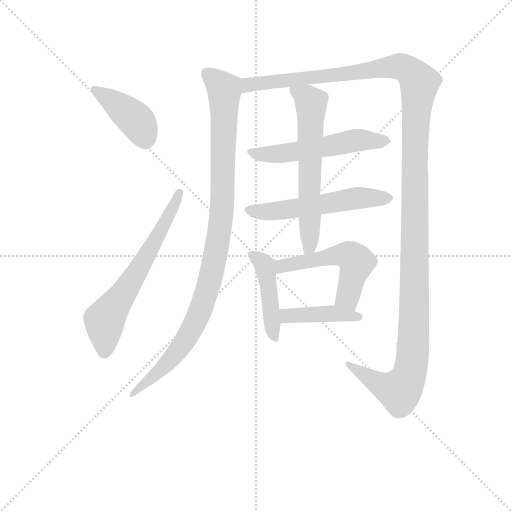
t = 0.00 s
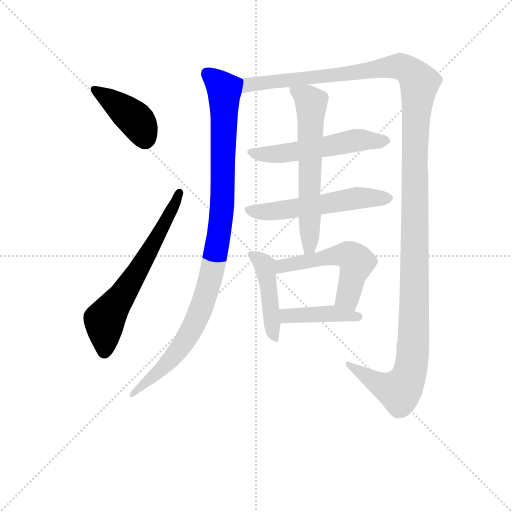
t = 1.76 s
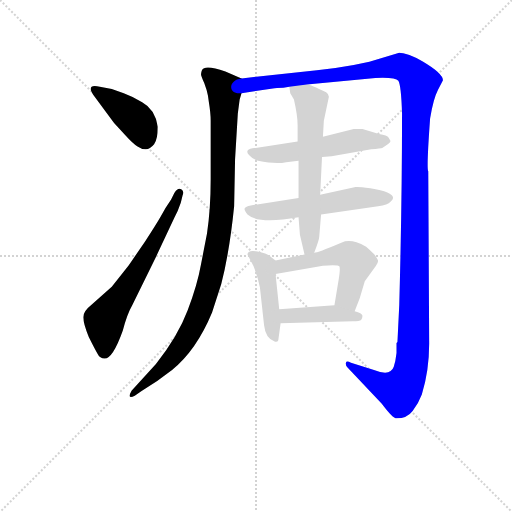
t = 3.52 s
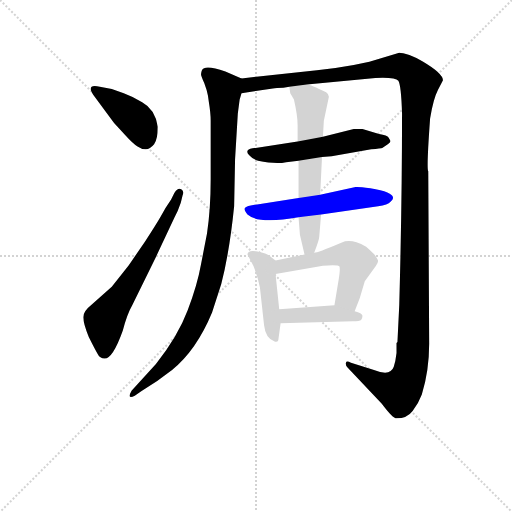
t = 5.28 s
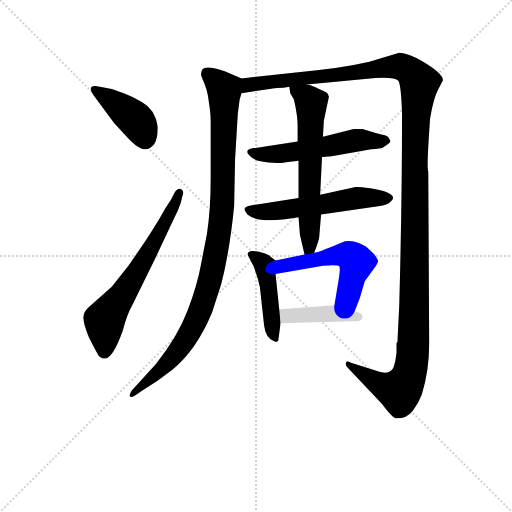
t = 7.04 s
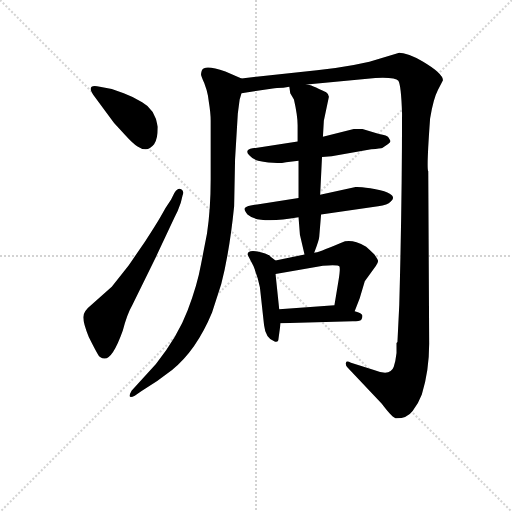
t = 8.80 s

The animated SVG that drew these frames (rendered in a browser with its animation timeline set to each time). Animation: 10 CSS @keyframes rules; one cycle of 8.80 s.

<svg version="1.1" viewBox="0 0 1024 1024" xmlns="http://www.w3.org/2000/svg">
  <g stroke="lightgray" stroke-dasharray="1,1" stroke-width="1" transform="scale(4, 4)">
    <line x1="0" y1="0" x2="256" y2="256"></line>
    <line x1="256" y1="0" x2="0" y2="256"></line>
    <line x1="128" y1="0" x2="128" y2="256"></line>
    <line x1="0" y1="128" x2="256" y2="128"></line>
  </g>
<g transform="scale(0.92, -0.92) translate(60, -900)">
   <style type="text/css">
    @keyframes keyframes0 {
      from {
       stroke: blue;
       stroke-dashoffset: 413;
       stroke-width: 128;
       }
       57% {
       animation-timing-function: step-end;
       stroke: blue;
       stroke-dashoffset: 0;
       stroke-width: 128;
       }
       to {
       stroke: black;
       stroke-width: 1024;
       }
       }
       #make-me-a-hanzi-animation-0 {
         animation: keyframes0 0.586100s both;
         animation-delay: 0.000000s;
         animation-timing-function: linear;
       }
    @keyframes keyframes1 {
      from {
       stroke: blue;
       stroke-dashoffset: 646;
       stroke-width: 128;
       }
       68% {
       animation-timing-function: step-end;
       stroke: blue;
       stroke-dashoffset: 0;
       stroke-width: 128;
       }
       to {
       stroke: black;
       stroke-width: 1024;
       }
       }
       #make-me-a-hanzi-animation-1 {
         animation: keyframes1 0.775716s both;
         animation-delay: 0.586100s;
         animation-timing-function: linear;
       }
    @keyframes keyframes2 {
      from {
       stroke: blue;
       stroke-dashoffset: 1030;
       stroke-width: 128;
       }
       77% {
       animation-timing-function: step-end;
       stroke: blue;
       stroke-dashoffset: 0;
       stroke-width: 128;
       }
       to {
       stroke: black;
       stroke-width: 1024;
       }
       }
       #make-me-a-hanzi-animation-2 {
         animation: keyframes2 1.088216s both;
         animation-delay: 1.361816s;
         animation-timing-function: linear;
       }
    @keyframes keyframes3 {
      from {
       stroke: blue;
       stroke-dashoffset: 1462;
       stroke-width: 128;
       }
       83% {
       animation-timing-function: step-end;
       stroke: blue;
       stroke-dashoffset: 0;
       stroke-width: 128;
       }
       to {
       stroke: black;
       stroke-width: 1024;
       }
       }
       #make-me-a-hanzi-animation-3 {
         animation: keyframes3 1.439779s both;
         animation-delay: 2.450033s;
         animation-timing-function: linear;
       }
    @keyframes keyframes4 {
      from {
       stroke: blue;
       stroke-dashoffset: 555;
       stroke-width: 128;
       }
       64% {
       animation-timing-function: step-end;
       stroke: blue;
       stroke-dashoffset: 0;
       stroke-width: 128;
       }
       to {
       stroke: black;
       stroke-width: 1024;
       }
       }
       #make-me-a-hanzi-animation-4 {
         animation: keyframes4 0.701660s both;
         animation-delay: 3.889811s;
         animation-timing-function: linear;
       }
    @keyframes keyframes5 {
      from {
       stroke: blue;
       stroke-dashoffset: 559;
       stroke-width: 128;
       }
       65% {
       animation-timing-function: step-end;
       stroke: blue;
       stroke-dashoffset: 0;
       stroke-width: 128;
       }
       to {
       stroke: black;
       stroke-width: 1024;
       }
       }
       #make-me-a-hanzi-animation-5 {
         animation: keyframes5 0.704915s both;
         animation-delay: 4.591471s;
         animation-timing-function: linear;
       }
    @keyframes keyframes6 {
      from {
       stroke: blue;
       stroke-dashoffset: 631;
       stroke-width: 128;
       }
       67% {
       animation-timing-function: step-end;
       stroke: blue;
       stroke-dashoffset: 0;
       stroke-width: 128;
       }
       to {
       stroke: black;
       stroke-width: 1024;
       }
       }
       #make-me-a-hanzi-animation-6 {
         animation: keyframes6 0.763509s both;
         animation-delay: 5.296387s;
         animation-timing-function: linear;
       }
    @keyframes keyframes7 {
      from {
       stroke: blue;
       stroke-dashoffset: 447;
       stroke-width: 128;
       }
       59% {
       animation-timing-function: step-end;
       stroke: blue;
       stroke-dashoffset: 0;
       stroke-width: 128;
       }
       to {
       stroke: black;
       stroke-width: 1024;
       }
       }
       #make-me-a-hanzi-animation-7 {
         animation: keyframes7 0.613770s both;
         animation-delay: 6.059896s;
         animation-timing-function: linear;
       }
    @keyframes keyframes8 {
      from {
       stroke: blue;
       stroke-dashoffset: 540;
       stroke-width: 128;
       }
       64% {
       animation-timing-function: step-end;
       stroke: blue;
       stroke-dashoffset: 0;
       stroke-width: 128;
       }
       to {
       stroke: black;
       stroke-width: 1024;
       }
       }
       #make-me-a-hanzi-animation-8 {
         animation: keyframes8 0.689453s both;
         animation-delay: 6.673665s;
         animation-timing-function: linear;
       }
    @keyframes keyframes9 {
      from {
       stroke: blue;
       stroke-dashoffset: 424;
       stroke-width: 128;
       }
       58% {
       animation-timing-function: step-end;
       stroke: blue;
       stroke-dashoffset: 0;
       stroke-width: 128;
       }
       to {
       stroke: black;
       stroke-width: 1024;
       }
       }
       #make-me-a-hanzi-animation-9 {
         animation: keyframes9 0.595052s both;
         animation-delay: 7.363118s;
         animation-timing-function: linear;
       }
</style>
<path d="M 143.0 693.5 L 188.0 632.5 L 211.0 607.5 Q 230.0 586.5 239.0 581.5 Q 247.0 575.5 257.0 575.5 Q 266.0 575.5 275.0 586.5 Q 283.0 597.5 283.0 624.5 Q 277.0 662.5 249.0 677.5 Q 229.0 690.5 209.0 697.5 L 183.0 706.5 L 157.0 711.5 Q 137.0 716.5 137.0 706.5 Q 137.0 703.5 143.0 693.5 Z" fill="lightgray"></path> 
<path d="M 319.0 480.5 L 312.0 466.5 Q 298.0 446.5 290.0 430.5 Q 281.0 414.5 255.0 374.5 L 220.0 323.5 L 183.0 276.5 L 139.0 237.5 Q 121.0 223.5 121.0 210.5 Q 121.0 197.5 133.0 167.5 Q 148.0 137.5 153.0 129.5 Q 157.0 121.5 167.0 120.5 Q 185.0 119.5 207.0 181.5 Q 216.0 216.5 228.0 237.5 L 279.0 341.5 L 319.0 426.5 Q 327.0 441.5 333.0 459.5 L 337.0 475.5 Q 341.0 484.5 334.0 488.5 Q 327.0 492.5 319.0 480.5 Z" fill="lightgray"></path> 
<path d="M 465.0 729.5 L 430.0 744.5 Q 385.0 760.5 379.0 747.5 Q 377.0 742.5 377.0 738.5 Q 377.0 734.5 384.0 719.5 Q 390.0 703.5 392.0 692.5 L 394.0 678.5 Q 398.0 654.5 398.0 637.5 L 398.0 510.5 Q 398.0 446.5 390.0 392.5 L 377.0 325.5 Q 369.0 280.5 348.0 225.5 Q 327.0 169.5 279.0 108.5 L 226.0 50.5 Q 221.0 41.5 222.0 38.5 Q 223.0 34.5 233.0 39.5 L 247.0 49.5 Q 284.0 71.5 314.0 95.5 Q 367.0 138.5 401.0 220.5 L 421.0 282.5 Q 439.0 352.5 449.0 451.5 L 451.0 553.5 L 457.0 653.5 L 461.0 683.5 L 465.0 697.5 C 471.0 726.5 471.0 726.5 465.0 729.5 Z" fill="lightgray"></path> 
<path d="M 607.0 716.5 L 756.0 730.5 Q 800.0 732.5 806.0 724.5 Q 812.0 715.5 814.0 653.5 Q 814.0 459.5 808.0 237.5 L 804.0 156.5 L 802.0 154.5 L 802.0 132.5 Q 800.0 114.5 796.0 102.5 Q 789.0 81.5 753.0 95.5 L 703.0 111.5 Q 693.0 116.5 692.0 111.5 Q 691.0 105.5 695.0 101.5 L 770.0 22.5 Q 794.0 -9.5 802.0 -9.5 Q 825.0 -9.5 837.0 6.5 Q 849.0 21.5 857.0 42.5 Q 873.0 94.5 873.0 153.5 L 871.0 527.5 Q 867.0 532.5 875.0 642.5 Q 882.0 685.5 892.0 704.5 L 903.0 725.5 Q 903.0 740.5 859.0 766.5 Q 846.0 774.5 830.0 780.5 Q 814.0 785.5 808.0 785.5 L 743.0 765.5 L 709.0 758.5 Q 667.0 750.5 629.0 747.5 L 465.0 729.5 C 435.0 726.5 435.0 693.5 465.0 697.5 L 533.0 707.5 Q 540.0 709.5 556.0 709.5 L 569.0 711.5 L 607.0 716.5 Z" fill="lightgray"></path> 
<path d="M 640.0 558.5 L 661.0 560.5 L 747.0 575.5 Q 768.0 577.5 771.0 578.5 L 783.0 586.5 Q 789.0 590.5 789.0 593.5 L 785.0 600.5 Q 782.0 605.5 764.0 608.5 L 728.0 619.5 L 709.0 619.5 L 642.0 602.5 L 587.0 592.5 L 489.0 577.5 Q 478.0 575.5 478.0 571.5 Q 476.0 567.5 483.0 561.5 Q 489.0 554.5 501.0 550.5 Q 540.0 542.5 562.0 547.5 L 589.0 550.5 L 640.0 558.5 Z" fill="lightgray"></path> 
<path d="M 638.0 433.5 L 762.0 451.5 Q 783.0 454.5 789.0 461.5 Q 796.0 467.5 794.0 471.5 Q 794.0 475.5 782.0 481.5 Q 770.0 486.5 745.0 490.5 Q 719.0 494.5 713.0 493.5 L 636.0 476.5 L 589.0 469.5 L 485.0 453.5 Q 474.0 451.5 472.0 447.5 Q 470.0 443.5 478.0 433.5 Q 501.0 412.5 589.0 427.5 L 638.0 433.5 Z" fill="lightgray"></path> 
<path d="M 623.0 350.5 Q 634.0 379.5 634.0 385.5 L 638.0 433.5 L 636.0 476.5 L 640.0 558.5 L 642.0 602.5 L 644.0 637.5 L 655.0 689.5 Q 655.0 695.5 649.0 699.5 Q 615.0 716.5 607.0 716.5 C 578.0 724.5 567.0 727.5 569.0 711.5 L 571.0 697.5 L 579.0 683.5 Q 587.0 648.5 587.0 627.5 L 587.0 592.5 L 589.0 550.5 L 589.0 469.5 L 589.0 427.5 L 592.0 389.5 L 602.0 346.5 C 609.0 317.5 613.0 322.5 623.0 350.5 Z" fill="lightgray"></path> 
<path d="M 547.0 227.5 L 539.0 304.5 C 536.0 334.5 542.0 330.5 539.0 333.5 L 529.0 341.5 Q 522.0 349.5 500.0 353.5 Q 478.0 357.5 478.0 346.5 L 491.0 321.5 Q 501.0 296.5 505.0 275.5 L 514.0 193.5 Q 517.0 164.5 537.0 157.5 Q 543.0 155.5 545.0 160.5 L 550.0 197.5 L 547.0 227.5 Z" fill="lightgray"></path> 
<path d="M 539.0 304.5 L 642.0 322.5 Q 676.0 325.5 678.0 320.5 Q 680.0 314.5 676.0 290.5 L 667.0 236.5 C 662.0 206.5 700.0 195.5 711.0 223.5 L 722.0 251.5 L 733.0 288.5 L 757.0 321.5 Q 762.0 329.5 762.0 332.5 Q 762.0 334.5 754.0 346.5 Q 743.0 357.5 736.0 363.5 Q 728.0 369.5 715.0 373.5 Q 702.0 377.5 690.0 375.5 L 678.0 370.5 Q 631.0 350.5 623.0 350.5 L 602.0 346.5 L 539.0 333.5 C 510.0 327.5 509.0 299.5 539.0 304.5 Z" fill="lightgray"></path> 
<path d="M 667.0 236.5 L 547.0 227.5 C 517.0 225.5 520.0 196.5 550.0 197.5 L 707.0 201.5 Q 722.0 201.5 725.0 204.5 Q 728.0 207.5 728.0 213.5 Q 727.0 219.5 711.0 223.5 L 667.0 236.5 Z" fill="lightgray"></path> 
      <clipPath id="make-me-a-hanzi-clip-0">
      <path d="M 143.0 693.5 L 188.0 632.5 L 211.0 607.5 Q 230.0 586.5 239.0 581.5 Q 247.0 575.5 257.0 575.5 Q 266.0 575.5 275.0 586.5 Q 283.0 597.5 283.0 624.5 Q 277.0 662.5 249.0 677.5 Q 229.0 690.5 209.0 697.5 L 183.0 706.5 L 157.0 711.5 Q 137.0 716.5 137.0 706.5 Q 137.0 703.5 143.0 693.5 Z" fill="lightgray"></path>
      </clipPath>
      <path clip-path="url(#make-me-a-hanzi-clip-0)" d="M 147.0 703.5 L 233.0 641.5 L 246.0 624.5 L 255.0 596.5 " fill="none" id="make-me-a-hanzi-animation-0" stroke-dasharray="285 570" stroke-linecap="round"></path>

      <clipPath id="make-me-a-hanzi-clip-1">
      <path d="M 319.0 480.5 L 312.0 466.5 Q 298.0 446.5 290.0 430.5 Q 281.0 414.5 255.0 374.5 L 220.0 323.5 L 183.0 276.5 L 139.0 237.5 Q 121.0 223.5 121.0 210.5 Q 121.0 197.5 133.0 167.5 Q 148.0 137.5 153.0 129.5 Q 157.0 121.5 167.0 120.5 Q 185.0 119.5 207.0 181.5 Q 216.0 216.5 228.0 237.5 L 279.0 341.5 L 319.0 426.5 Q 327.0 441.5 333.0 459.5 L 337.0 475.5 Q 341.0 484.5 334.0 488.5 Q 327.0 492.5 319.0 480.5 Z" fill="lightgray"></path>
      </clipPath>
      <path clip-path="url(#make-me-a-hanzi-clip-1)" d="M 167.0 134.5 L 172.0 211.5 L 229.0 293.5 L 330.0 480.5 " fill="none" id="make-me-a-hanzi-animation-1" stroke-dasharray="518 1036" stroke-linecap="round"></path>

      <clipPath id="make-me-a-hanzi-clip-2">
      <path d="M 465.0 729.5 L 430.0 744.5 Q 385.0 760.5 379.0 747.5 Q 377.0 742.5 377.0 738.5 Q 377.0 734.5 384.0 719.5 Q 390.0 703.5 392.0 692.5 L 394.0 678.5 Q 398.0 654.5 398.0 637.5 L 398.0 510.5 Q 398.0 446.5 390.0 392.5 L 377.0 325.5 Q 369.0 280.5 348.0 225.5 Q 327.0 169.5 279.0 108.5 L 226.0 50.5 Q 221.0 41.5 222.0 38.5 Q 223.0 34.5 233.0 39.5 L 247.0 49.5 Q 284.0 71.5 314.0 95.5 Q 367.0 138.5 401.0 220.5 L 421.0 282.5 Q 439.0 352.5 449.0 451.5 L 451.0 553.5 L 457.0 653.5 L 461.0 683.5 L 465.0 697.5 C 471.0 726.5 471.0 726.5 465.0 729.5 Z" fill="lightgray"></path>
      </clipPath>
      <path clip-path="url(#make-me-a-hanzi-clip-2)" d="M 390.0 740.5 L 428.0 700.5 L 423.0 445.5 L 401.0 307.5 L 355.0 179.5 L 307.0 113.5 L 227.0 43.5 " fill="none" id="make-me-a-hanzi-animation-2" stroke-dasharray="902 1804" stroke-linecap="round"></path>

      <clipPath id="make-me-a-hanzi-clip-3">
      <path d="M 607.0 716.5 L 756.0 730.5 Q 800.0 732.5 806.0 724.5 Q 812.0 715.5 814.0 653.5 Q 814.0 459.5 808.0 237.5 L 804.0 156.5 L 802.0 154.5 L 802.0 132.5 Q 800.0 114.5 796.0 102.5 Q 789.0 81.5 753.0 95.5 L 703.0 111.5 Q 693.0 116.5 692.0 111.5 Q 691.0 105.5 695.0 101.5 L 770.0 22.5 Q 794.0 -9.5 802.0 -9.5 Q 825.0 -9.5 837.0 6.5 Q 849.0 21.5 857.0 42.5 Q 873.0 94.5 873.0 153.5 L 871.0 527.5 Q 867.0 532.5 875.0 642.5 Q 882.0 685.5 892.0 704.5 L 903.0 725.5 Q 903.0 740.5 859.0 766.5 Q 846.0 774.5 830.0 780.5 Q 814.0 785.5 808.0 785.5 L 743.0 765.5 L 709.0 758.5 Q 667.0 750.5 629.0 747.5 L 465.0 729.5 C 435.0 726.5 435.0 693.5 465.0 697.5 L 533.0 707.5 Q 540.0 709.5 556.0 709.5 L 569.0 711.5 L 607.0 716.5 Z" fill="lightgray"></path>
      </clipPath>
      <path clip-path="url(#make-me-a-hanzi-clip-3)" d="M 471.0 702.5 L 489.0 717.5 L 796.0 755.5 L 824.0 750.5 L 851.0 721.5 L 841.0 558.5 L 841.0 239.5 L 835.0 107.5 L 829.0 83.5 L 809.0 49.5 L 775.0 59.5 L 698.0 107.5 " fill="none" id="make-me-a-hanzi-animation-3" stroke-dasharray="1334 2668" stroke-linecap="round"></path>

      <clipPath id="make-me-a-hanzi-clip-4">
      <path d="M 640.0 558.5 L 661.0 560.5 L 747.0 575.5 Q 768.0 577.5 771.0 578.5 L 783.0 586.5 Q 789.0 590.5 789.0 593.5 L 785.0 600.5 Q 782.0 605.5 764.0 608.5 L 728.0 619.5 L 709.0 619.5 L 642.0 602.5 L 587.0 592.5 L 489.0 577.5 Q 478.0 575.5 478.0 571.5 Q 476.0 567.5 483.0 561.5 Q 489.0 554.5 501.0 550.5 Q 540.0 542.5 562.0 547.5 L 589.0 550.5 L 640.0 558.5 Z" fill="lightgray"></path>
      </clipPath>
      <path clip-path="url(#make-me-a-hanzi-clip-4)" d="M 486.0 569.5 L 541.0 565.5 L 714.0 595.5 L 782.0 593.5 " fill="none" id="make-me-a-hanzi-animation-4" stroke-dasharray="427 854" stroke-linecap="round"></path>

      <clipPath id="make-me-a-hanzi-clip-5">
      <path d="M 638.0 433.5 L 762.0 451.5 Q 783.0 454.5 789.0 461.5 Q 796.0 467.5 794.0 471.5 Q 794.0 475.5 782.0 481.5 Q 770.0 486.5 745.0 490.5 Q 719.0 494.5 713.0 493.5 L 636.0 476.5 L 589.0 469.5 L 485.0 453.5 Q 474.0 451.5 472.0 447.5 Q 470.0 443.5 478.0 433.5 Q 501.0 412.5 589.0 427.5 L 638.0 433.5 Z" fill="lightgray"></path>
      </clipPath>
      <path clip-path="url(#make-me-a-hanzi-clip-5)" d="M 482.0 443.5 L 534.0 440.5 L 717.0 469.5 L 783.0 470.5 " fill="none" id="make-me-a-hanzi-animation-5" stroke-dasharray="431 862" stroke-linecap="round"></path>

      <clipPath id="make-me-a-hanzi-clip-6">
      <path d="M 623.0 350.5 Q 634.0 379.5 634.0 385.5 L 638.0 433.5 L 636.0 476.5 L 640.0 558.5 L 642.0 602.5 L 644.0 637.5 L 655.0 689.5 Q 655.0 695.5 649.0 699.5 Q 615.0 716.5 607.0 716.5 C 578.0 724.5 567.0 727.5 569.0 711.5 L 571.0 697.5 L 579.0 683.5 Q 587.0 648.5 587.0 627.5 L 587.0 592.5 L 589.0 550.5 L 589.0 469.5 L 589.0 427.5 L 592.0 389.5 L 602.0 346.5 C 609.0 317.5 613.0 322.5 623.0 350.5 Z" fill="lightgray"></path>
      </clipPath>
      <path clip-path="url(#make-me-a-hanzi-clip-6)" d="M 576.0 705.5 L 617.0 676.5 L 614.0 363.5 L 606.0 354.5 " fill="none" id="make-me-a-hanzi-animation-6" stroke-dasharray="503 1006" stroke-linecap="round"></path>

      <clipPath id="make-me-a-hanzi-clip-7">
      <path d="M 547.0 227.5 L 539.0 304.5 C 536.0 334.5 542.0 330.5 539.0 333.5 L 529.0 341.5 Q 522.0 349.5 500.0 353.5 Q 478.0 357.5 478.0 346.5 L 491.0 321.5 Q 501.0 296.5 505.0 275.5 L 514.0 193.5 Q 517.0 164.5 537.0 157.5 Q 543.0 155.5 545.0 160.5 L 550.0 197.5 L 547.0 227.5 Z" fill="lightgray"></path>
      </clipPath>
      <path clip-path="url(#make-me-a-hanzi-clip-7)" d="M 489.0 344.5 L 516.0 322.5 L 538.0 167.5 " fill="none" id="make-me-a-hanzi-animation-7" stroke-dasharray="319 638" stroke-linecap="round"></path>

      <clipPath id="make-me-a-hanzi-clip-8">
      <path d="M 539.0 304.5 L 642.0 322.5 Q 676.0 325.5 678.0 320.5 Q 680.0 314.5 676.0 290.5 L 667.0 236.5 C 662.0 206.5 700.0 195.5 711.0 223.5 L 722.0 251.5 L 733.0 288.5 L 757.0 321.5 Q 762.0 329.5 762.0 332.5 Q 762.0 334.5 754.0 346.5 Q 743.0 357.5 736.0 363.5 Q 728.0 369.5 715.0 373.5 Q 702.0 377.5 690.0 375.5 L 678.0 370.5 Q 631.0 350.5 623.0 350.5 L 602.0 346.5 L 539.0 333.5 C 510.0 327.5 509.0 299.5 539.0 304.5 Z" fill="lightgray"></path>
      </clipPath>
      <path clip-path="url(#make-me-a-hanzi-clip-8)" d="M 545.0 311.5 L 561.0 323.5 L 676.0 346.5 L 697.0 345.5 L 715.0 331.5 L 696.0 253.5 L 706.0 233.5 " fill="none" id="make-me-a-hanzi-animation-8" stroke-dasharray="412 824" stroke-linecap="round"></path>

      <clipPath id="make-me-a-hanzi-clip-9">
      <path d="M 667.0 236.5 L 547.0 227.5 C 517.0 225.5 520.0 196.5 550.0 197.5 L 707.0 201.5 Q 722.0 201.5 725.0 204.5 Q 728.0 207.5 728.0 213.5 Q 727.0 219.5 711.0 223.5 L 667.0 236.5 Z" fill="lightgray"></path>
      </clipPath>
      <path clip-path="url(#make-me-a-hanzi-clip-9)" d="M 555.0 220.5 L 564.0 213.5 L 661.0 218.5 L 720.0 211.5 " fill="none" id="make-me-a-hanzi-animation-9" stroke-dasharray="296 592" stroke-linecap="round"></path>

</g>
</svg>
